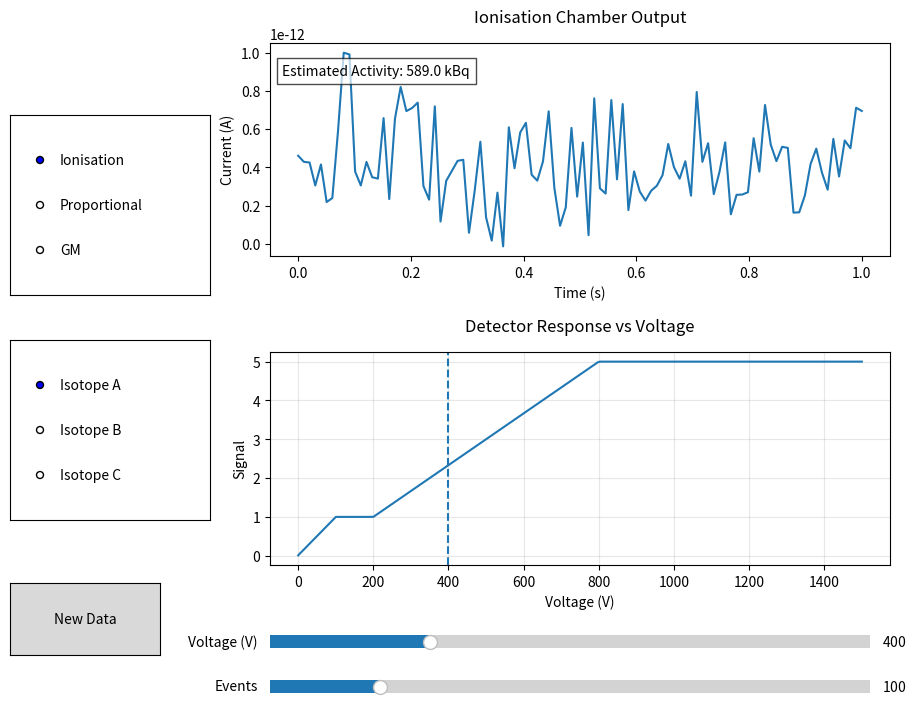

Reproduce this figure in Python.
import numpy as np
import matplotlib.pyplot as plt
from matplotlib.widgets import Slider, RadioButtons, Button

# -------------------------------------------------
# Sources (hidden identities for assignment)
# -------------------------------------------------
sources = {
    "Isotope A": [511, 909],       # Zr-89
    "Isotope B": [662],            # Cs-137
    "Isotope C": [1173, 1332]      # Co-60
}

# Plateau activities
target_activity = {
    "Isotope A": 500e3,
    "Isotope B": 200e3,
    "Isotope C": 200e3
}

# GM efficiencies (tuned for realistic CPS)
gm_efficiency = {
    "Isotope A": 0.015,
    "Isotope B": 0.05,
    "Isotope C": 0.03
}

W = 30  # eV per ion pair

# -------------------------------------------------
# Physics
# -------------------------------------------------
def primary_ionisation(E_keV):
    return (E_keV * 1000) / W

def voltage_response(voltage, mode):
    if voltage < 100:
        return 0.01 + 0.99 * (voltage / 100)
    elif voltage < 200:
        return 1.0
    elif voltage < 800:
        return 1.0 + 4 * (voltage - 200) / 600
    elif voltage < 1200:
        return 5.0
    else:
        return 5.0

# -------------------------------------------------
# Simulation
# -------------------------------------------------
def simulate(voltage, source, n_events, mode):
    energies = np.random.choice(sources[source], size=n_events)
    pairs = primary_ionisation(energies)
    gain = voltage_response(voltage, mode)
    signals = []

    valid_ranges = {
        "Ionisation": (100, 200),
        "Proportional": (200, 800),
        "GM": (800, 1200)
    }

    vmin, vmax = valid_ranges[mode]

    for p in pairs:
        fluct = np.random.normal(1, 0.05)
        if voltage < vmin or voltage > vmax:
            if mode == "Ionisation":
                signal = np.random.normal(0.05, 0.02) * p
            elif mode == "Proportional":
                signal = np.random.normal(0.5, 0.2)
            elif mode == "GM":
                signal = np.random.choice([0, 1], p=[0.9, 0.1])
        else:
            if mode == "GM":
                signal = 1
            else:
                signal = p * gain * fluct
        signals.append(signal)

    return np.array(signals), energies

# -------------------------------------------------
# Plot setup
# -------------------------------------------------
fig, (ax1, ax2) = plt.subplots(2, 1, figsize=(10, 9))
plt.subplots_adjust(left=0.28, bottom=0.3, hspace=0.45)

voltage0 = 400
n_events0 = 100
mode0 = "Ionisation"
source0 = "Isotope A"

# -------------------------------------------------
# Redraw
# -------------------------------------------------
def redraw(voltage, source, n_events, mode):
    ax1.clear()
    ax2.clear()

    signals, energies = simulate(voltage, source, n_events, mode)

    # ---------------- Ionisation ----------------
    if mode == "Ionisation":
        time = np.linspace(0, 1, len(signals))
        current = signals / max(signals) * 1e-12 if max(signals) > 0 else signals

        ax1.plot(time, current)
        ax1.set_title("Ionisation Chamber Output", pad=15)
        ax1.set_xlabel("Time (s)")
        ax1.set_ylabel("Current (A)")

        if voltage < 100:
            activity_display = target_activity[source] * np.random.uniform(0.1, 0.6)
        elif 100 <= voltage <= 200:
            activity_display = target_activity[source] * np.random.uniform(0.95, 1.05)
        else:
            activity_display = target_activity[source] * np.random.uniform(0.7, 1.3)

        ax1.text(0.02, 0.85,
                 f"Estimated Activity: {activity_display/1e3:.1f} kBq",
                 transform=ax1.transAxes,
                 bbox=dict(facecolor='white', alpha=0.7))

    # ---------------- Proportional ----------------
    elif mode == "Proportional":
        n_sim = n_events * 200  # increase counts for smooth spectra
        spectrum = []

        for E in np.random.choice(energies, size=n_sim):

            if source == "Isotope B":  # Cs-137
                # Photopeak
                if np.random.rand() < 0.6:
                    spectrum.append(np.random.normal(662, 10))
                # Compton continuum
                if np.random.rand() < 0.4:
                    spectrum.append(np.random.uniform(0, 480))
                # Backscatter
                if np.random.rand() < 0.15:
                    spectrum.append(np.random.normal(180, 15))
                # Background
                if np.random.rand() < 0.25:
                    spectrum.append(np.random.uniform(0, 150))

            elif source == "Isotope C":  # Co-60
                # Photopeaks
                if np.random.rand() < 0.35:
                    spectrum.append(np.random.normal(1173, 10))
                if np.random.rand() < 0.35:
                    spectrum.append(np.random.normal(1332, 10))
                # Compton continuum
                if np.random.rand() < 0.6:
                    spectrum.append(np.random.uniform(0, 1170))
                if np.random.rand() < 0.6:
                    spectrum.append(np.random.uniform(0, 1325))
                # Backscatter
                if np.random.rand() < 0.2:
                    spectrum.append(np.random.normal(200, 40))
                # Sum peak
                if np.random.rand() < 0.08:
                    spectrum.append(1173+1332)
                # Background
                if np.random.rand() < 0.2:
                    spectrum.append(np.random.uniform(0, 200))

            elif source == "Isotope A":  # Zr-89
                # Low-energy broad structure
                if np.random.rand() < 0.5:
                    spectrum.append(np.random.uniform(50, 450))
                # Peaks at 511 and 909
                if np.random.rand() < 0.3:
                    spectrum.append(np.random.normal(511, 30))
                if np.random.rand() < 0.3:
                    spectrum.append(np.random.normal(909, 30))
                # Background
                if np.random.rand() < 0.25:
                    spectrum.append(np.random.uniform(0, 400))

        spectrum = np.array(spectrum)
        spectrum = spectrum[spectrum > 0]

        ax1.hist(spectrum, bins=400, histtype='step', linewidth=1.5)
        ax1.set_title("Energy Spectrum", pad=15)
        ax1.set_xlabel("Energy (keV)")
        ax1.set_ylabel("Counts")

    # ---------------- GM ----------------
    elif mode == "GM":
        time_bins = np.linspace(0, 1, 20)
        counts, _ = np.histogram(np.random.uniform(0, 1, len(signals)), bins=time_bins)

        ax1.step(time_bins[:-1], counts, where='post')
        ax1.set_title("GM Counter Output", pad=15)
        ax1.set_xlabel("Time")
        ax1.set_ylabel("Counts")

        true_cps = target_activity[source] * gm_efficiency[source]

        if voltage < 800:
            cps_display = true_cps * np.random.uniform(0.05, 0.3)
        elif 800 <= voltage <= 1200:
            cps_display = true_cps * np.random.uniform(0.9, 1.1)
        else:
            cps_display = true_cps * np.random.uniform(0.5, 1.5)

        ax1.text(0.02, 0.85,
                 f"Count rate ≈ {cps_display:.0f} cps",
                 transform=ax1.transAxes,
                 bbox=dict(facecolor='white', alpha=0.7))

    # ---------------- Voltage curve ----------------
    V = np.linspace(0, 1500, 300)
    response = [voltage_response(v, mode) for v in V]

    ax2.plot(V, response)
    ax2.axvline(voltage, linestyle='--')
    ax2.set_title("Detector Response vs Voltage", pad=15)
    ax2.set_xlabel("Voltage (V)")
    ax2.set_ylabel("Signal")
    ax2.grid(alpha=0.3)

# Initial draw
redraw(voltage0, source0, n_events0, mode0)

# -------------------------------------------------
# Widgets
# -------------------------------------------------
ax_voltage = plt.axes([0.28, 0.2, 0.6, 0.03])
ax_events  = plt.axes([0.28, 0.15, 0.6, 0.03])

s_voltage = Slider(ax_voltage, "Voltage (V)", 0, 1500, valinit=voltage0)
s_events  = Slider(ax_events, "Events", 10, 500, valinit=n_events0, valstep=10)

ax_radio_mode = plt.axes([0.02, 0.6, 0.2, 0.2])
radio_mode = RadioButtons(ax_radio_mode, ("Ionisation", "Proportional", "GM"))

ax_radio_source = plt.axes([0.02, 0.35, 0.2, 0.2])
radio_source = RadioButtons(ax_radio_source, tuple(sources.keys()))

ax_button = plt.axes([0.02, 0.2, 0.15, 0.08])
btn = Button(ax_button, "New Data")

def update(val):
    redraw(s_voltage.val, radio_source.value_selected, int(s_events.val), radio_mode.value_selected)

s_voltage.on_changed(update)
s_events.on_changed(update)

radio_mode.on_clicked(lambda label: redraw(s_voltage.val, radio_source.value_selected, int(s_events.val), label))
radio_source.on_clicked(lambda label: redraw(s_voltage.val, label, int(s_events.val), radio_mode.value_selected))
btn.on_clicked(lambda event: redraw(s_voltage.val, radio_source.value_selected, int(s_events.val), radio_mode.value_selected))

plt.show()
